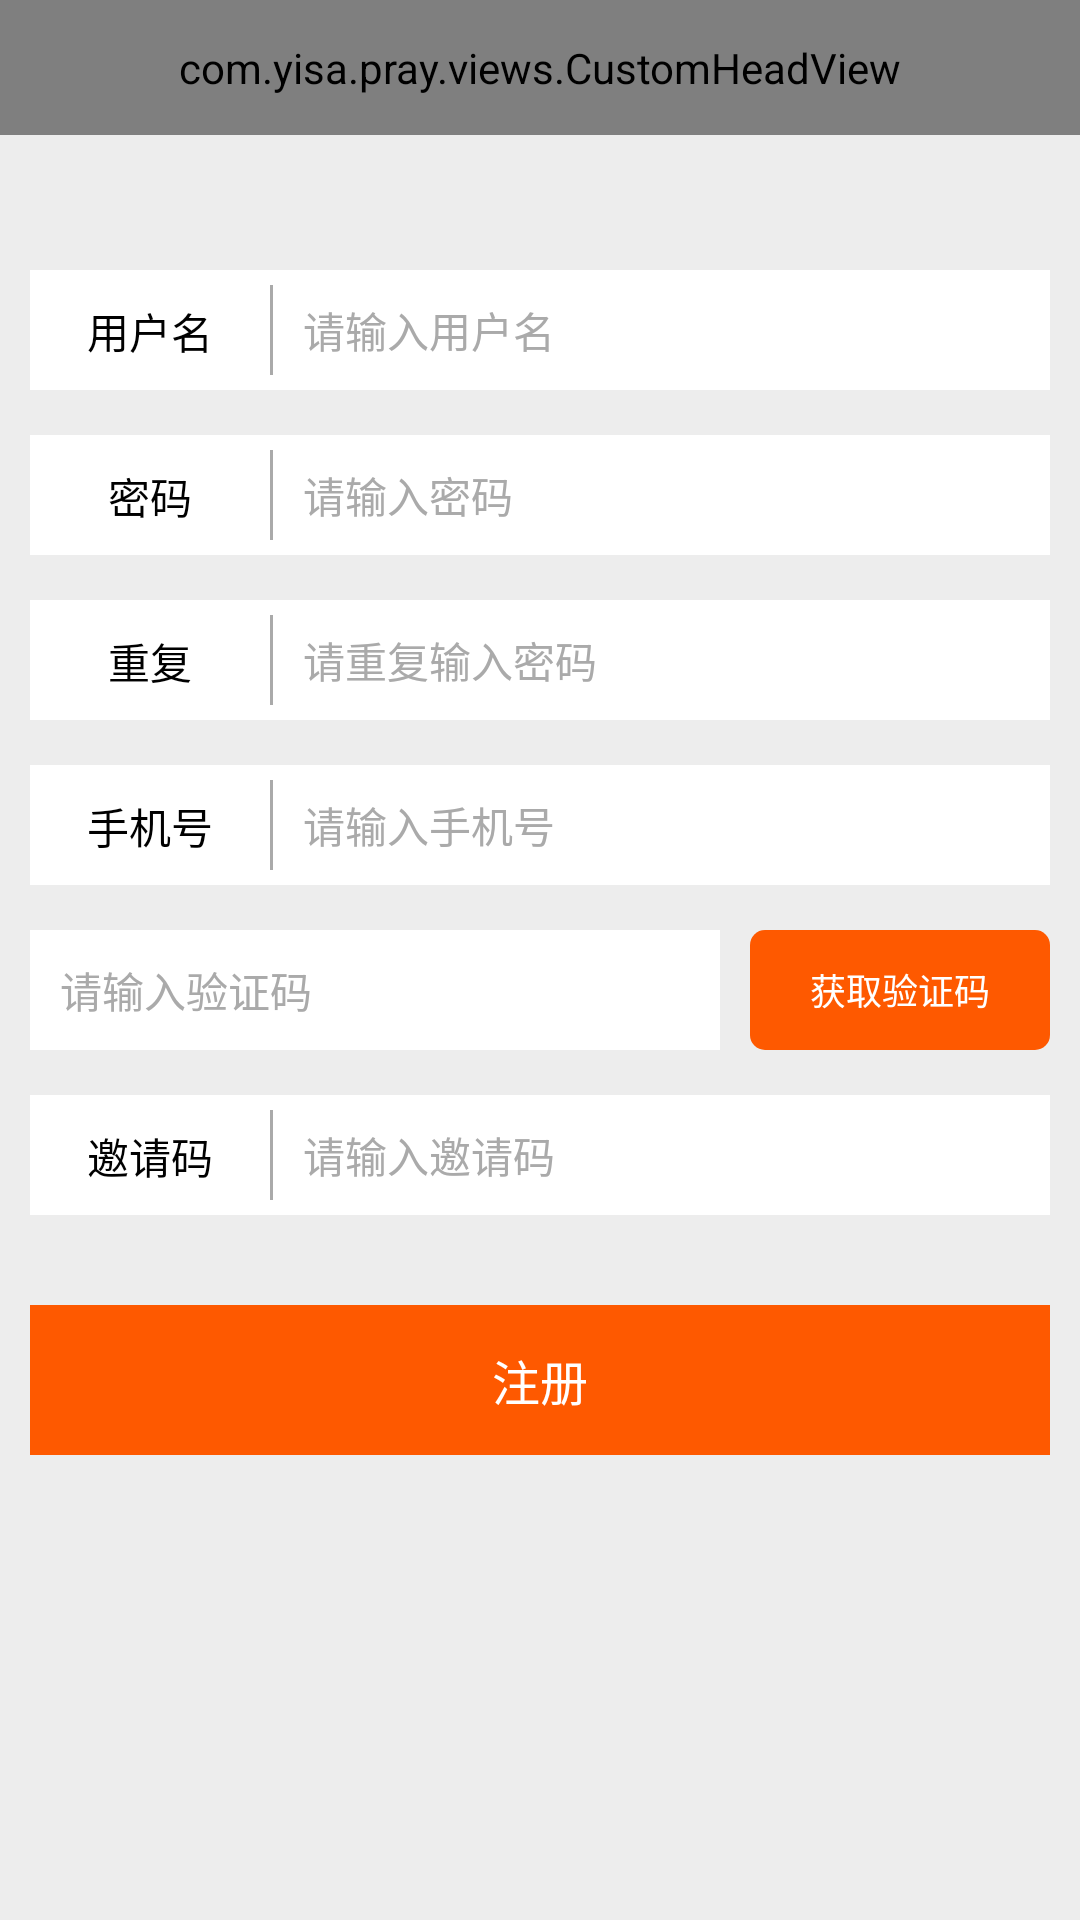

Layout XML and referenced resources for this Android screen:
<!-- AndroidManifest.xml: application theme android:Theme.NoTitleBar -->
<!-- res/layout/activity_register.xml -->
<?xml version="1.0" encoding="utf-8"?>

<LinearLayout xmlns:android="http://schemas.android.com/apk/res/android"
    xmlns:app="http://schemas.android.com/apk/res-auto"
    android:layout_width="match_parent"
    android:layout_height="match_parent"
    android:background="@color/page_backgroud_color" 
    android:orientation="vertical">

     <com.yisa.pray.views.CustomHeadView
            android:id="@+id/head_view"
            android:layout_width="match_parent"
            android:layout_height="@dimen/header_height_size"
            app:headTitle="@string/register" >
        </com.yisa.pray.views.CustomHeadView>
    <ScrollView
        android:layout_width="match_parent"
        android:layout_height="match_parent" >
        <LinearLayout
            android:layout_width="match_parent"
            android:layout_height="wrap_content"
            android:layout_marginTop="30dp"
            android:orientation="vertical" >

            <LinearLayout style="@style/register_layout_style" >

                <TextView
                    style="@style/register_textview_style"
                    android:text="@string/reg_nickname_label" />

                <View
                    android:layout_width="1dp"
                    android:layout_height="match_parent"
                    android:layout_gravity="center_vertical"
                    android:layout_marginBottom="5dp"
                    android:layout_marginTop="5dp"
                    android:background="@android:color/darker_gray" />

                <EditText
                    android:id="@+id/reg_username"
                    style="@style/register_edittext_style"
                    android:hint="@string/reg_nickname_hint" />
            </LinearLayout>

            <LinearLayout style="@style/register_layout_style" >

                <TextView
                    style="@style/register_textview_style"
                    android:text="@string/reg_pwd_label" />

                <View style="@style/vertical_sep_line_short" />

                <EditText
                    android:id="@+id/reg_pwd"
                    style="@style/register_edittext_style"
                    android:hint="@string/reg_pwd_hint"
                    android:inputType="textPassword" />
            </LinearLayout>

            <LinearLayout style="@style/register_layout_style" >

                <TextView
                    style="@style/register_textview_style"
                    android:text="@string/reg_pwd_repeat_label" />

                <View style="@style/vertical_sep_line_short" />

                <EditText
                    android:id="@+id/reg_pwd_repeat"
                    style="@style/register_edittext_style"
                    android:hint="@string/reg_pwd_repeat_hint"
                    android:inputType="textPassword"
                    android:textColorHint="@android:color/darker_gray" />
            </LinearLayout>

            <LinearLayout style="@style/register_layout_style" >

                <TextView
                    style="@style/register_textview_style"
                    android:text="@string/reg_tel_label" />

                <View style="@style/vertical_sep_line_short" />

                <EditText
                    android:id="@+id/reg_tel"
                    style="@style/register_edittext_style"
                    android:hint="@string/reg_tel_hint"
                    android:textColorHint="@android:color/darker_gray" />
            </LinearLayout>

             <RelativeLayout 
                 android:layout_width="match_parent"
                 android:layout_height="40dp"
                 android:layout_marginLeft="10dp"
                 android:layout_marginRight="10dp"
                 android:layout_marginTop="15dp"
                  >

               <Button
                    android:id="@+id/get_code_btn"
                    style="@style/button_corner_five"
                    android:text="@string/reg_verification_code_btn_hint" />
               
                <EditText
                    android:id="@+id/reg_verification_code"
                    style="@style/register_edittext_style"
                    android:hint="@string/reg_verification_code_text_hint"
                    android:layout_toLeftOf="@id/get_code_btn"
                    android:background="@color/white"
                    android:layout_marginRight="10dp" />
                
            </RelativeLayout>
            
            <LinearLayout style="@style/register_layout_style" >

                <TextView
                    style="@style/register_textview_style"
                    android:text="@string/reg_invite_code_label" />

                <View style="@style/vertical_sep_line_short" />

                <EditText
                    android:id="@+id/reg_invite_code"
                    style="@style/register_edittext_style"
                    android:hint="@string/reg_invite_code_hint" />
            </LinearLayout>

            <Button
                android:id="@+id/reg_commit_btn"
                android:layout_width="match_parent"
                android:layout_height="50dp"
                android:layout_marginLeft="10dp"
                android:layout_marginRight="10dp"
                android:layout_marginTop="30dp"
                android:background="@color/head_bg"
                android:text="@string/reg_commit_btn"
                android:textColor="@android:color/white"
                android:textSize="@dimen/app_text_size_16" >
            </Button>
        </LinearLayout>
    </ScrollView>

</LinearLayout>
<!-- resources referenced by this layout -->
<resources>
  <color name="head_bg">#FE5900</color>
  <color name="page_backgroud_color">#EDEDED</color>
  <color name="white">#FFFFFF</color>
  <dimen name="app_text_size_16">16dp</dimen>
  <dimen name="header_height_size">45dip</dimen>
  <string name="reg_commit_btn">注册</string>
  <string name="reg_invite_code_hint">请输入邀请码</string>
  <string name="reg_invite_code_label">邀请码</string>
  <string name="reg_nickname_hint">请输入用户名</string>
  <string name="reg_nickname_label">用户名</string>
  <string name="reg_pwd_hint">请输入密码</string>
  <string name="reg_pwd_label">密码</string>
  <string name="reg_pwd_repeat_hint">请重复输入密码</string>
  <string name="reg_pwd_repeat_label">重复</string>
  <string name="reg_tel_hint">请输入手机号</string>
  <string name="reg_tel_label">手机号</string>
  <string name="reg_verification_code_btn_hint">获取验证码</string>
  <string name="reg_verification_code_text_hint">请输入验证码</string>
  <string name="register">注册</string>
  <style name="button_corner_five">
          <item name="android:layout_width">100dp</item>
          <item name="android:layout_height">match_parent</item>
          <item name="android:layout_alignParentRight">true</item>
          <item name="android:gravity">center</item>
          <item name="android:paddingBottom">10dp</item>
          <item name="android:paddingTop">10dp</item>
          <item name="android:textColor">@android:color/white</item>
          <item name="android:textSize">@dimen/app_text_size_12</item>
          <item name="android:background">@drawable/button_shap</item>
      </style>
  <style name="register_edittext_style">
          <item name="android:layout_width">match_parent</item>
          <item name="android:layout_height">match_parent</item>
          <item name="android:background">@null</item>
          <item name="android:textColor">@android:color/black</item>
          <item name="android:textSize">@dimen/app_text_size_14</item>
          <item name="android:textColorHint">@android:color/darker_gray</item>
          <item name="android:paddingLeft">10dp</item>
          <item name="android:singleLine">true</item>
      </style>
  <style name="register_layout_style">
          <item name="android:layout_width">match_parent</item>
          <item name="android:layout_height">40dp</item>
          <item name="android:layout_marginLeft">10dp</item>
          <item name="android:layout_marginRight">10dp</item>
          <item name="android:layout_marginTop">15dp</item>
          <item name="android:orientation">horizontal</item>
           <item name="android:background">@color/white</item>
      </style>
  <style name="register_textview_style">
          <item name="android:layout_width">80dp</item>
          <item name="android:layout_height">match_parent</item>
          <item name="android:gravity">center</item>
          <item name="android:paddingBottom">10dp</item>
          <item name="android:paddingTop">10dp</item>
          <item name="android:textColor">@android:color/black</item>
          <item name="android:textSize">@dimen/app_text_size_14</item>
      </style>
  <style name="vertical_sep_line_short">
          <item name="android:layout_width">1dp</item>
          <item name="android:layout_height">match_parent</item>
          <item name="android:layout_gravity">center_vertical</item>
          <item name="android:layout_marginBottom">5dp</item>
          <item name="android:layout_marginTop">5dp</item>
           <item name="android:background">@android:color/darker_gray</item>
      </style>
  <dimen name="app_text_size_12">12dp</dimen>
  <!-- drawable button_shap (drawable) -->
  <?xml version="1.0" encoding="utf-8"?>
  
  <shape xmlns:android="http://schemas.android.com/apk/res/android"
      android:shape="rectangle" >
      <corners android:radius="5dp" />
      <gradient android:startColor="@color/head_bg" android:endColor="@color/head_bg"/>
  </shape>
  <dimen name="app_text_size_14">14dp</dimen>
</resources>
